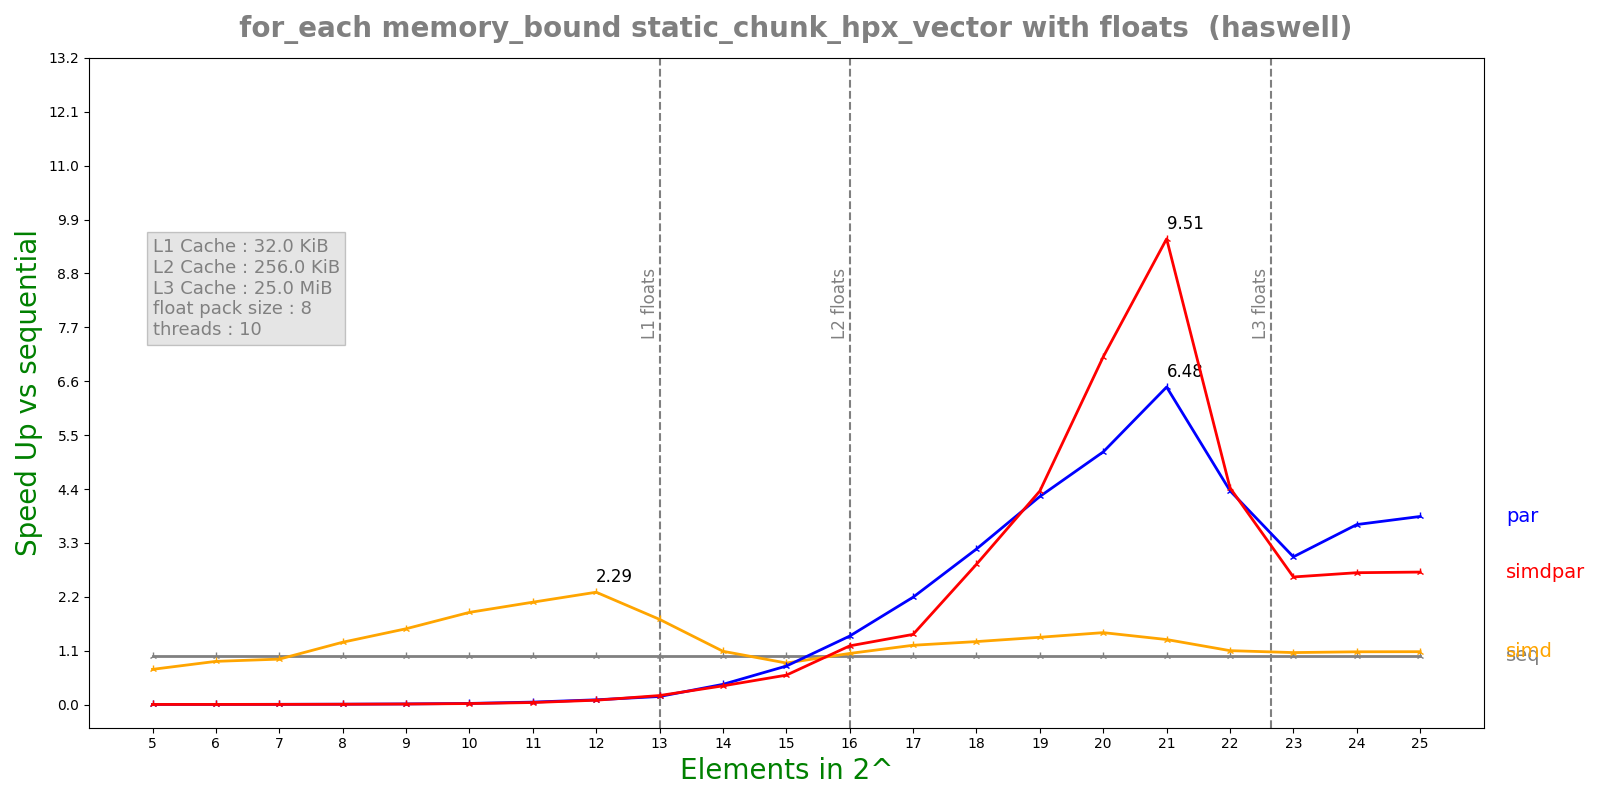

The file beside this chart, header and first rows:
n, lane, threads, seq, simd, par, simdpar
5, 8, 10, 6.86e-08, 9.532e-08, 2.01241e-05, 1.9431e-05
6, 8, 10, 7.732e-08, 8.76e-08, 1.99382e-05, 1.92377e-05
7, 8, 10, 1.0988e-07, 1.1838e-07, 1.89069e-05, 2.29438e-05
8, 8, 10, 1.6028e-07, 1.2588e-07, 1.90907e-05, 2.20135e-05
9, 8, 10, 2.6872e-07, 1.736e-07, 1.94512e-05, 2.22094e-05
10, 8, 10, 4.85667e-07, 2.58e-07, 2.01512e-05, 2.27204e-05
11, 8, 10, 9.49833e-07, 4.5436e-07, 1.85566e-05, 2.24397e-05
12, 8, 10, 2.0465e-06, 8.9216e-07, 2.08961e-05, 2.27764e-05
13, 8, 10, 4.213e-06, 2.42204e-06, 2.5404e-05, 2.27618e-05
14, 8, 10, 8.4805e-06, 7.78972e-06, 2.05045e-05, 2.21497e-05
15, 8, 10, 1.73588e-05, 2.046e-05, 2.20577e-05, 2.88697e-05
16, 8, 10, 3.69128e-05, 3.53433e-05, 2.63822e-05, 3.07906e-05
17, 8, 10, 7.41898e-05, 6.12458e-05, 3.38416e-05, 5.17648e-05
18, 8, 10, 0.0001723, 0.000134, 5.42561e-05, 6.01636e-05
19, 8, 10, 0.0002975, 0.0002165, 7.00405e-05, 6.82468e-05
20, 8, 10, 0.0006236, 0.0004245, 0.0001209, 8.7863e-05
21, 8, 10, 0.001269, 0.0009558, 0.0001959, 0.0001335
22, 8, 10, 0.00322, 0.002924, 0.0007376, 0.0007277
23, 8, 10, 0.007023, 0.006613, 0.002328, 0.002696
24, 8, 10, 0.01429, 0.01326, 0.00389, 0.00531
25, 8, 10, 0.02851, 0.0264, 0.007424, 0.01054
